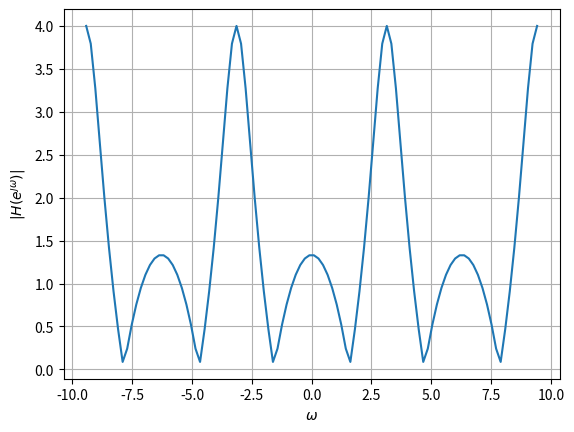

This chart was generated by the following Python code:
import numpy as np
import matplotlib.pyplot as plt

#DTFT
def H(z):
	num = np.polyval([1,0,1],z**(-1))
	den = np.polyval([0.5,1],z**(-1))
	H = num/den
	return H
		
#Input and Output
omega = np.linspace(-3*np.pi,3*np.pi,100)

#subplots
plt.plot(omega, abs(H(np.exp(1j*omega))))
plt.xlabel('$\omega$')
plt.ylabel('$|H(e^{\jmath\omega})| $')
plt.grid()# minor

plt.show()
